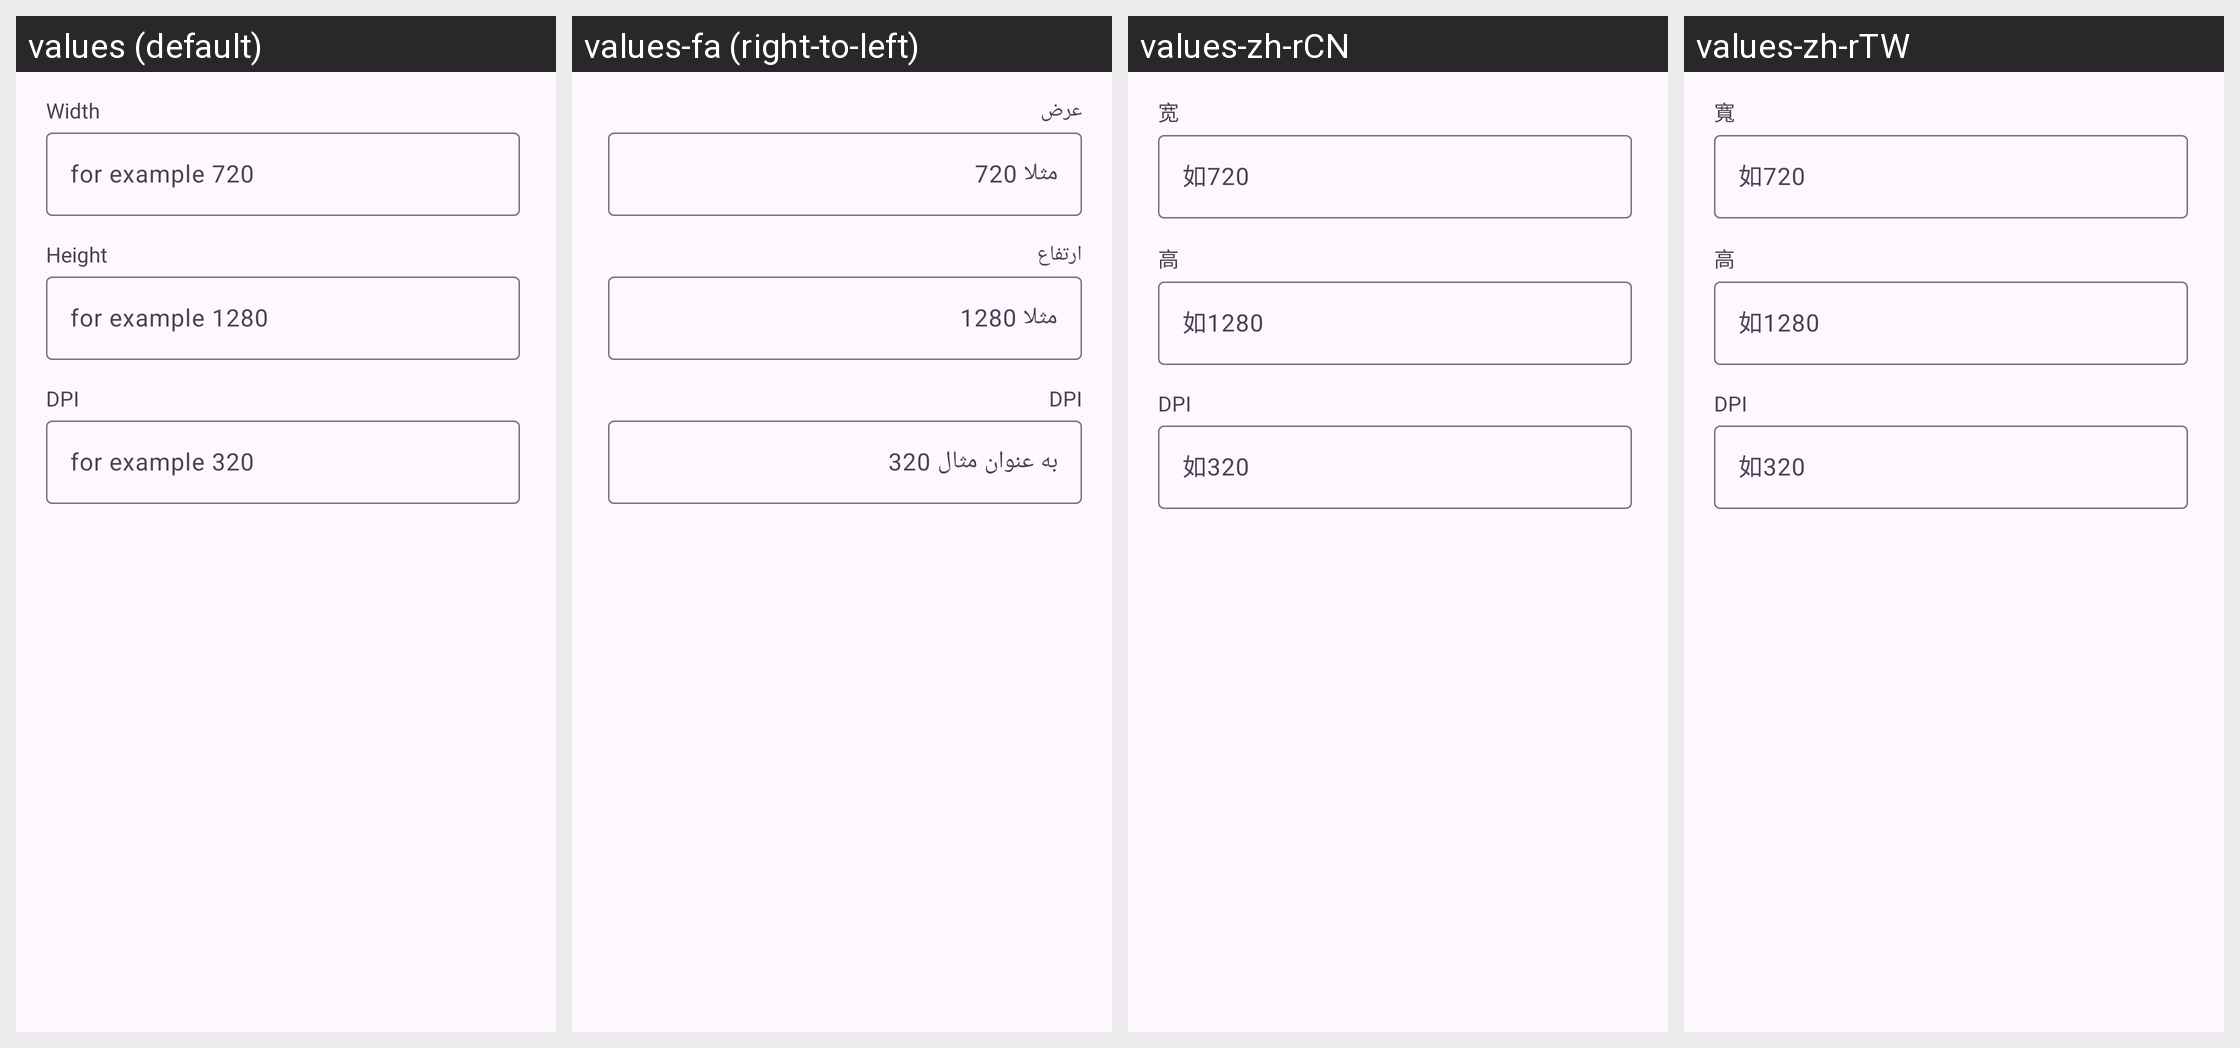

Translations of the strings shown on this Android screen, per locale in the grid:
Android screen res/layout/dialog_add_resolution.xml rendered under 4 locales, left to right: values (default), values-fa (right-to-left), values-zh-rCN, values-zh-rTW. Device: Nexus 5 (rendered at 1080×1920; each locale shown at half size, 540×960, under a caption strip naming it); theme Theme.Catalog.Purple.
Other locales in the repository, not shown: values-ar, values-de, values-de-rDE, values-es, values-fr, values-hi, values-in, values-it, values-ja, values-ko, values-ml, values-ms, values-pl, values-pt, values-ro, values-ru, values-th, values-tr, values-uk, values-vi, values-vi-rVN, values-zh, values-zh-rHK.
Strings drawn on this screen, with the default value and each locale's value (text and hints the layout hard-codes, and strings that could not be matched under every locale, appear in the picture but are not listed):

width
  values: Width
  values-fa: عرض
  values-zh-rCN: 宽
  values-zh-rTW: 寬

height
  values: Height
  values-fa: ارتفاع
  values-zh-rCN: 高
  values-zh-rTW: 高

dpi
  values: DPI
  values-fa: DPI
  values-zh-rCN: DPI
  values-zh-rTW: DPI
